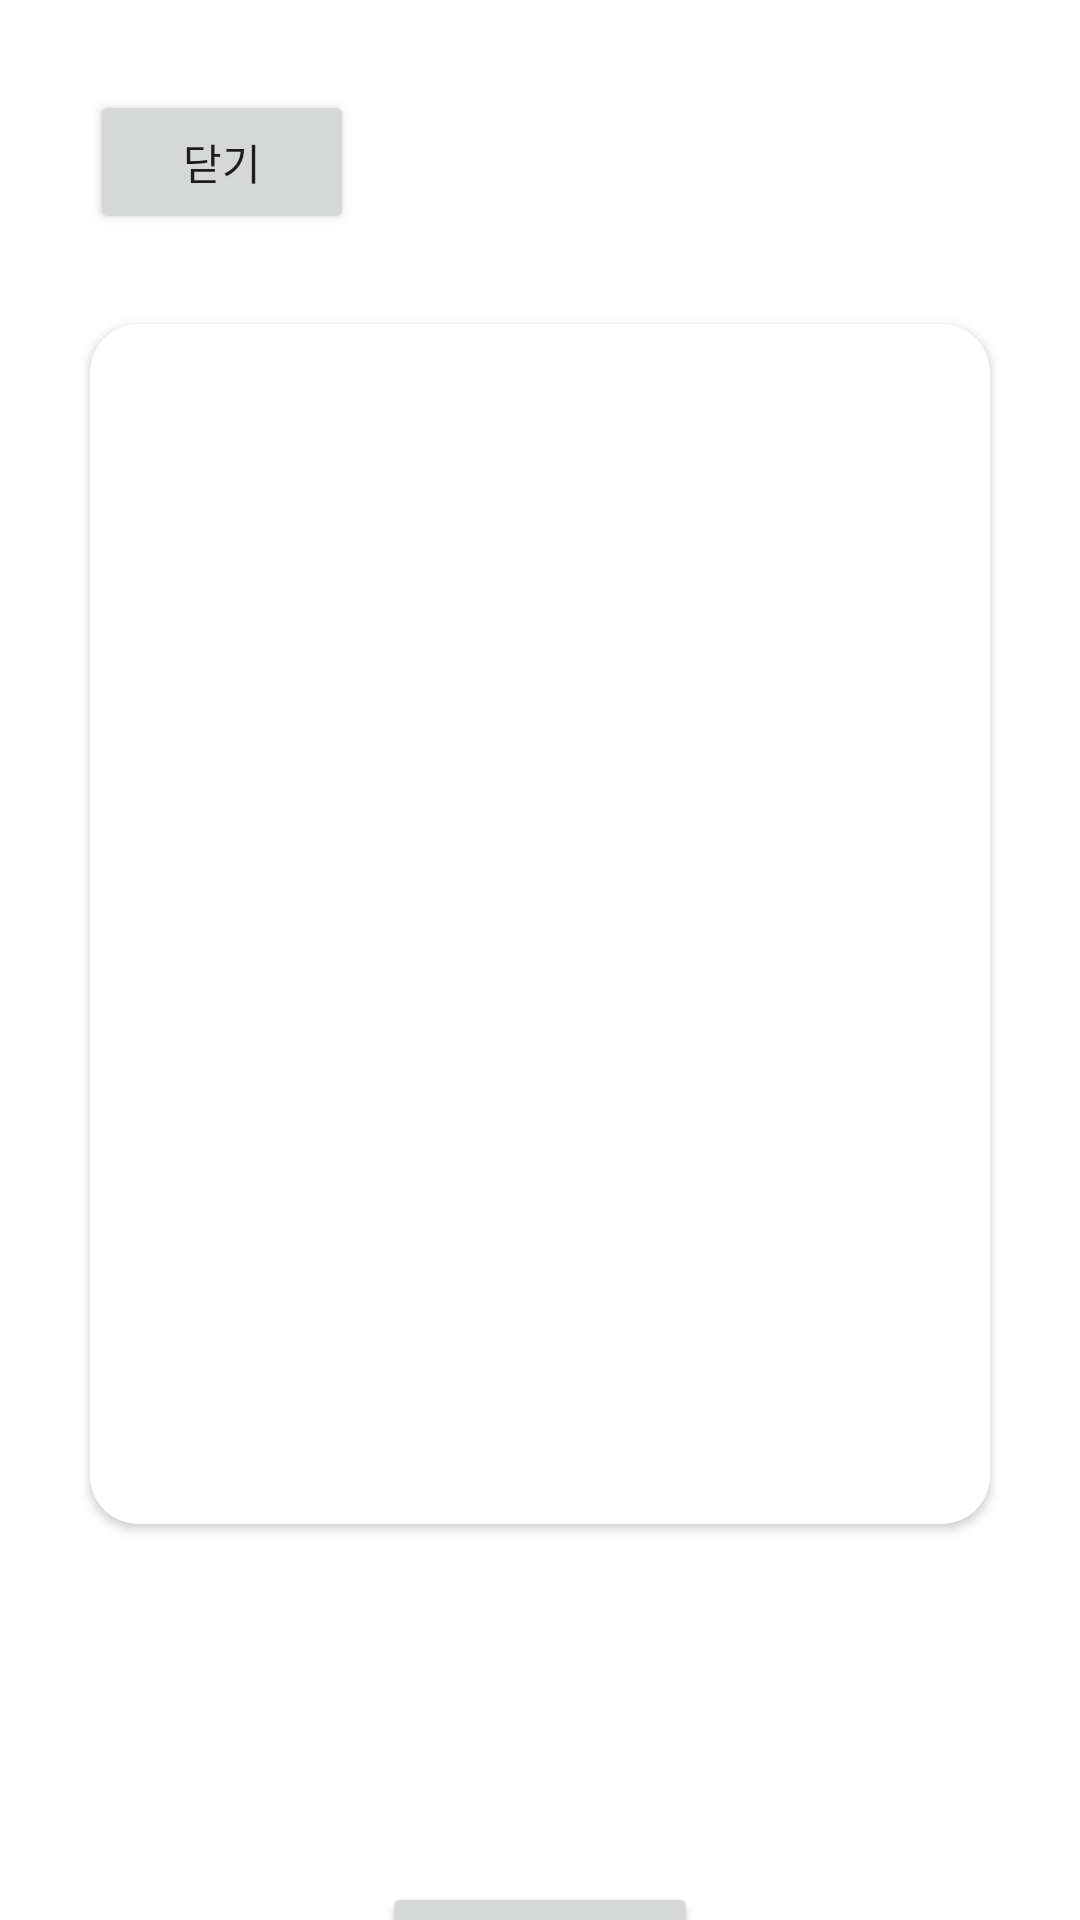

This screen was rendered from an Android layout file. Write that file and the resources it references.
<!-- AndroidManifest.xml: application theme Theme.SWMAndroid -->
<!-- res/layout/activity_book_detail.xml -->
<?xml version="1.0" encoding="utf-8"?>
<androidx.constraintlayout.widget.ConstraintLayout xmlns:android="http://schemas.android.com/apk/res/android"
    xmlns:app="http://schemas.android.com/apk/res-auto"
    xmlns:tools="http://schemas.android.com/tools"
    android:layout_width="match_parent"
    android:layout_height="match_parent">

    <Button
        android:id="@+id/close_button"
        android:layout_width="wrap_content"
        android:layout_height="wrap_content"
        android:layout_marginStart="30dp"
        android:layout_marginTop="30dp"
        android:text="닫기"
        app:layout_constraintStart_toStartOf="parent"
        app:layout_constraintTop_toTopOf="parent" />

    <androidx.cardview.widget.CardView
        android:id="@+id/book_image_cardview"
        android:layout_width="0dp"
        android:layout_height="400dp"
        android:layout_marginHorizontal="30dp"
        android:layout_marginTop="30dp"
        android:clipToPadding="false"
        android:elevation="10dp"
        app:cardCornerRadius="16dp"
        app:layout_constraintEnd_toEndOf="parent"
        app:layout_constraintStart_toStartOf="parent"
        app:layout_constraintTop_toBottomOf="@id/close_button">

        <ImageView
            android:id="@+id/book_imageview"
            android:layout_width="match_parent"
            android:layout_height="match_parent"
            android:scaleType="fitXY"
            android:src="@drawable/book1" />

    </androidx.cardview.widget.CardView>

    <TextView
        android:id="@+id/book_title"
        android:layout_width="wrap_content"
        android:layout_height="wrap_content"
        android:layout_marginTop="30dp"
        android:ellipsize="end"
        android:maxLines="1"
        android:textSize="24sp"
        android:textStyle="bold"
        app:layout_constraintEnd_toEndOf="parent"
        app:layout_constraintStart_toStartOf="parent"
        app:layout_constraintTop_toBottomOf="@id/book_image_cardview"
        tools:text="이펙티브 코틀린" />

    <TextView
        android:id="@+id/book_content"
        android:layout_width="0dp"
        android:layout_height="wrap_content"
        android:layout_marginHorizontal="30dp"
        android:layout_marginTop="15dp"
        android:ellipsize="end"
        android:gravity="center"
        android:maxLines="3"
        android:textSize="20sp"
        app:layout_constraintEnd_toEndOf="parent"
        app:layout_constraintStart_toStartOf="parent"
        app:layout_constraintTop_toBottomOf="@id/book_title"
        tools:text="좋은 책입니다." />

    <Button
        android:id="@+id/buy_button"
        android:layout_width="wrap_content"
        android:layout_height="wrap_content"
        android:layout_marginTop="15dp"
        android:text="구매하러 가기"
        app:layout_constraintEnd_toEndOf="parent"
        app:layout_constraintStart_toStartOf="parent"
        app:layout_constraintTop_toBottomOf="@id/book_content" />

</androidx.constraintlayout.widget.ConstraintLayout>
<!-- resources referenced by this layout -->
<resources>
  <style name="Theme.SWMAndroid" parent="Theme.MaterialComponents.Light.NoActionBar">
          
          <item name="colorPrimary">@color/purple_500</item>
          <item name="colorPrimaryVariant">@color/purple_700</item>
          <item name="colorOnPrimary">@color/white</item>
          
          <item name="colorSecondary">@color/teal_200</item>
          <item name="colorSecondaryVariant">@color/teal_700</item>
          <item name="colorOnSecondary">@color/black</item>
          
          <item name="android:statusBarColor">@color/white</item>
          <item name="android:windowLightStatusBar">true</item>
          
      </style>
  <color name="purple_500">#FF6200EE</color>
  <color name="purple_700">#FF3700B3</color>
  <color name="white">#FFFFFFFF</color>
  <color name="teal_200">#FF03DAC5</color>
  <color name="teal_700">#FF018786</color>
  <color name="black">#FF000000</color>
</resources>
